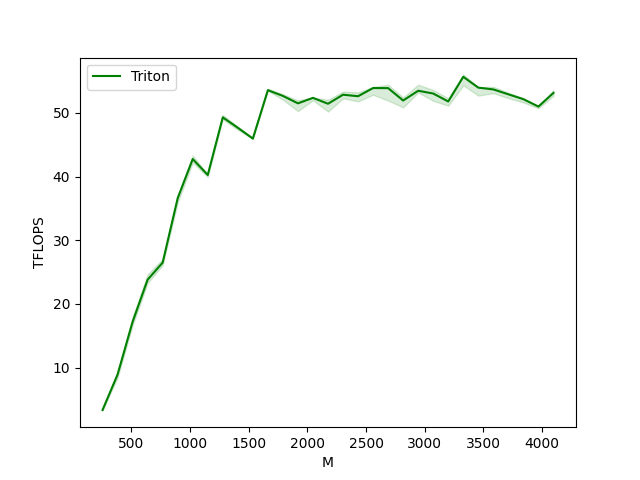

Data behind this chart, as committed beside it:
M, N, K, Triton
256.0, 256.0, 256.0, 3.3
384.0, 384.0, 384.0, 8.9
512.0, 512.0, 512.0, 17.2
640.0, 640.0, 640.0, 23.8
768.0, 768.0, 768.0, 26.5
896.0, 896.0, 896.0, 36.6
1024, 1024, 1024, 42.7
1152, 1152, 1152, 40.2
1280, 1280, 1280, 49.3
1408, 1408, 1408, 47.7
1536, 1536, 1536, 46.0
1664, 1664, 1664, 53.6
1792, 1792, 1792, 52.7
1920, 1920, 1920, 51.5
2048, 2048, 2048, 52.4
2176, 2176, 2176, 51.4
2304, 2304, 2304, 52.8
2432, 2432, 2432, 52.6
2560, 2560, 2560, 53.9
2688, 2688, 2688, 53.9
2816, 2816, 2816, 51.9
2944, 2944, 2944, 53.5
3072, 3072, 3072, 53.0
3200, 3200, 3200, 51.8
3328, 3328, 3328, 55.7
3456, 3456, 3456, 54.0
3584, 3584, 3584, 53.7
3712, 3712, 3712, 52.9
3840, 3840, 3840, 52.1
3968, 3968, 3968, 51.0
4096, 4096, 4096, 53.1
